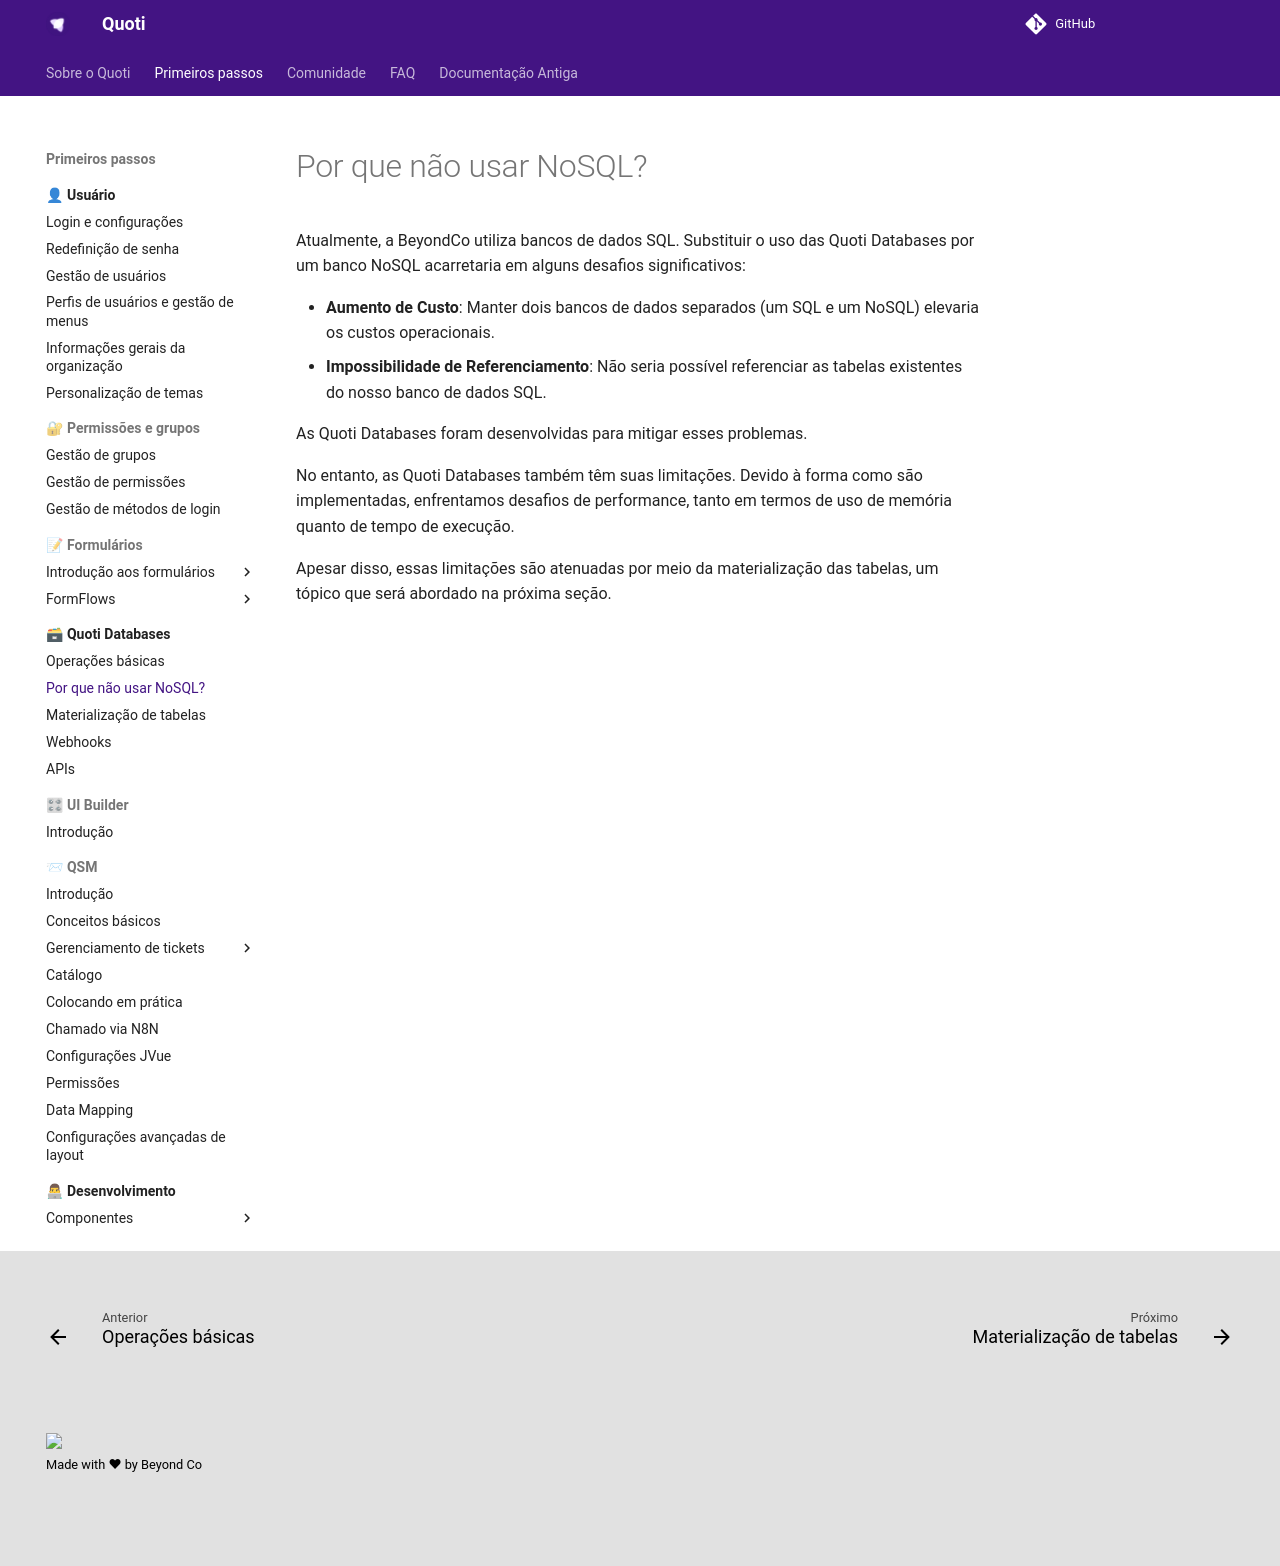

repository: byndcloud/quoti-docs · page: quoti-databases/why-not-nosql/index.html · generator: mkdocs

Atualmente, a BeyondCo utiliza bancos de dados SQL. Substituir o uso das Quoti Databases por um banco NoSQL acarretaria em alguns desafios significativos:

-   **Aumento de Custo**: Manter dois bancos de dados separados (um SQL e um NoSQL) elevaria os custos operacionais.
-   **Impossibilidade de Referenciamento**: Não seria possível referenciar as tabelas existentes do nosso banco de dados SQL.

As Quoti Databases foram desenvolvidas para mitigar esses problemas.

No entanto, as Quoti Databases também têm suas limitações. Devido à forma como são implementadas, enfrentamos desafios de performance, tanto em termos de uso de memória quanto de tempo de execução.

Apesar disso, essas limitações são atenuadas por meio da materialização das tabelas, um tópico que será abordado na próxima seção.
